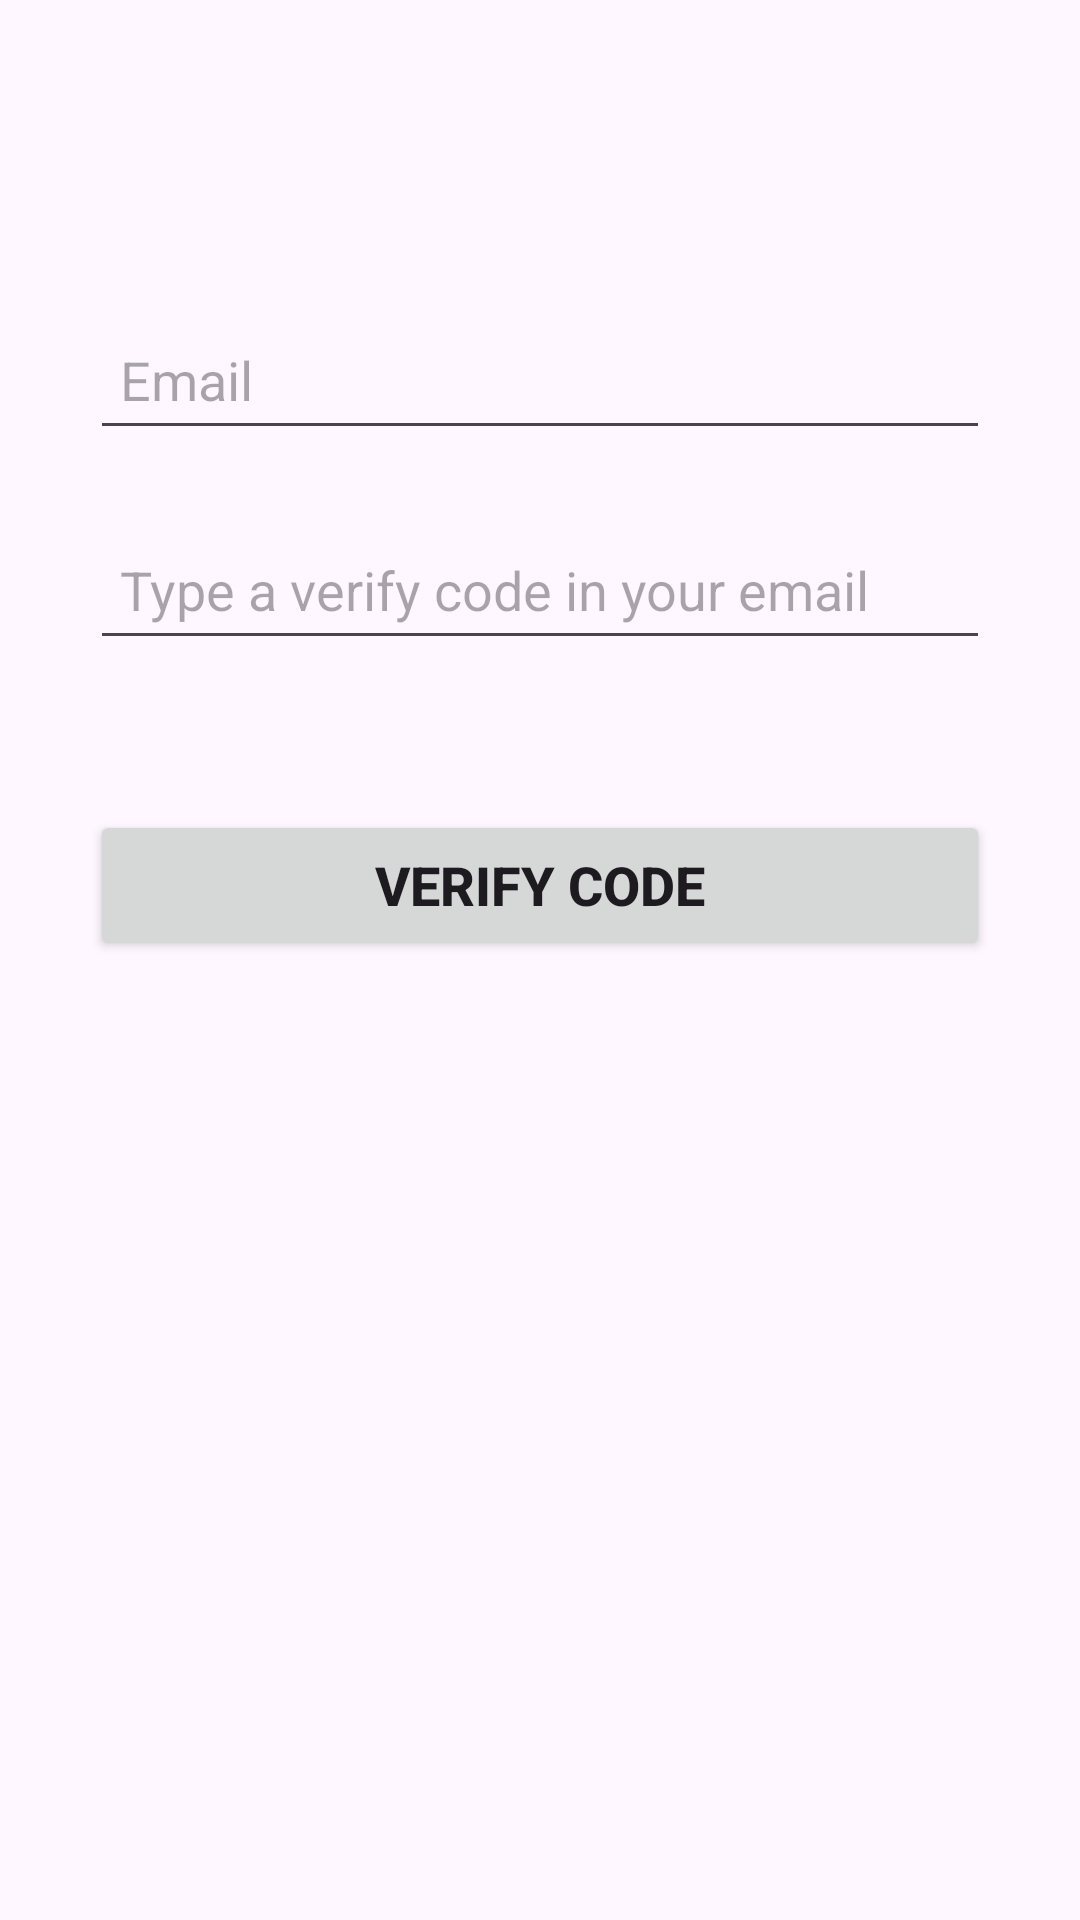

Write the Android layout XML for this screen, with the resource values it uses.
<!-- AndroidManifest.xml: application theme Theme.MelodyCastle -->
<!-- res/layout/activity_verifycode.xml -->
<?xml version="1.0" encoding="utf-8"?>
<LinearLayout xmlns:android="http://schemas.android.com/apk/res/android"
    xmlns:tools="http://schemas.android.com/tools"
    android:layout_width="match_parent"
    android:layout_height="match_parent"
    android:gravity="center_horizontal"
    android:orientation="vertical"
    android:paddingLeft="@dimen/activity_horizontal_margin"
    android:paddingTop="@dimen/activity_vertical_margin"
    android:paddingRight="@dimen/activity_horizontal_margin"
    android:paddingBottom="@dimen/activity_vertical_margin"
    tools:context=".VerifyCodeActivity">

    
    <ProgressBar
        android:id="@+id/verify_progress"
        style="?android:attr/progressBarStyleLarge"
        android:layout_width="wrap_content"
        android:layout_height="wrap_content"
        android:layout_marginBottom="8dp"
        android:visibility="gone" />

    <ScrollView
        android:id="@+id/verify_form"
        android:layout_width="match_parent"
        android:layout_height="match_parent">

        <LinearLayout
            android:id="@+id/email_verify_form"
            android:layout_width="match_parent"
            android:layout_height="wrap_content"
            android:orientation="vertical"
            android:gravity="center_horizontal">

            <AutoCompleteTextView
                android:id="@+id/email"
                android:layout_width="300dp"
                android:layout_height="50dp"
                android:hint="@string/prompt_email"
                android:inputType="textEmailAddress"
                android:maxLines="1"
                android:autofillHints="your email address"
                android:singleLine="true"
                android:textSize="18sp"
                android:gravity="center_vertical"
                android:paddingStart="10dp"
                android:paddingEnd="10dp"
                android:layout_marginLeft="40dp"
                android:layout_marginRight="40dp"
                android:layout_marginTop="100dp"
                android:layout_marginBottom="10dp"/>

            <EditText
                android:id="@+id/vcode"
                android:hint="@string/prompt_verifycode"
                android:imeActionId="6"
                android:imeActionLabel="@string/action_verify_short"
                android:imeOptions="actionUnspecified"
                android:inputType="numberDecimal"
                android:layout_width="300dp"
                android:layout_height="50dp"
                android:maxLines="1"
                android:autofillHints="vcode"
                android:singleLine="true"
                android:textSize="18sp"
                android:gravity="center_vertical"
                android:paddingStart="10dp"
                android:paddingEnd="10dp"
                android:layout_marginLeft="40dp"
                android:layout_marginRight="40dp"
                android:layout_marginTop="10dp"
                android:layout_marginBottom="10dp"/>

            <Button
                android:id="@+id/send_button"
                android:layout_width="300dp"
                android:layout_height="50dp"
                android:text="@string/action_verify"
                android:textStyle="bold"
                android:textSize="18sp"
                android:gravity="center"
                android:textAlignment="center"
                android:layout_marginLeft="40dp"
                android:layout_marginRight="40dp"
                android:layout_marginTop="40dp"
                android:layout_marginBottom="10dp"/>

        </LinearLayout>
    </ScrollView>
</LinearLayout>
<!-- resources referenced by this layout -->
<resources>
  <string name="action_verify">Verify Code</string>
  <string name="action_verify_short">Verify</string>
  <string name="prompt_email">Email</string>
  <string name="prompt_verifycode">Type a verify code in your email</string>
  <style name="Theme.MelodyCastle" parent="Base.Theme.MelodyCastle" />
  <style name="Base.Theme.MelodyCastle" parent="Theme.Material3.DayNight.NoActionBar">
          
          
      </style>
</resources>
